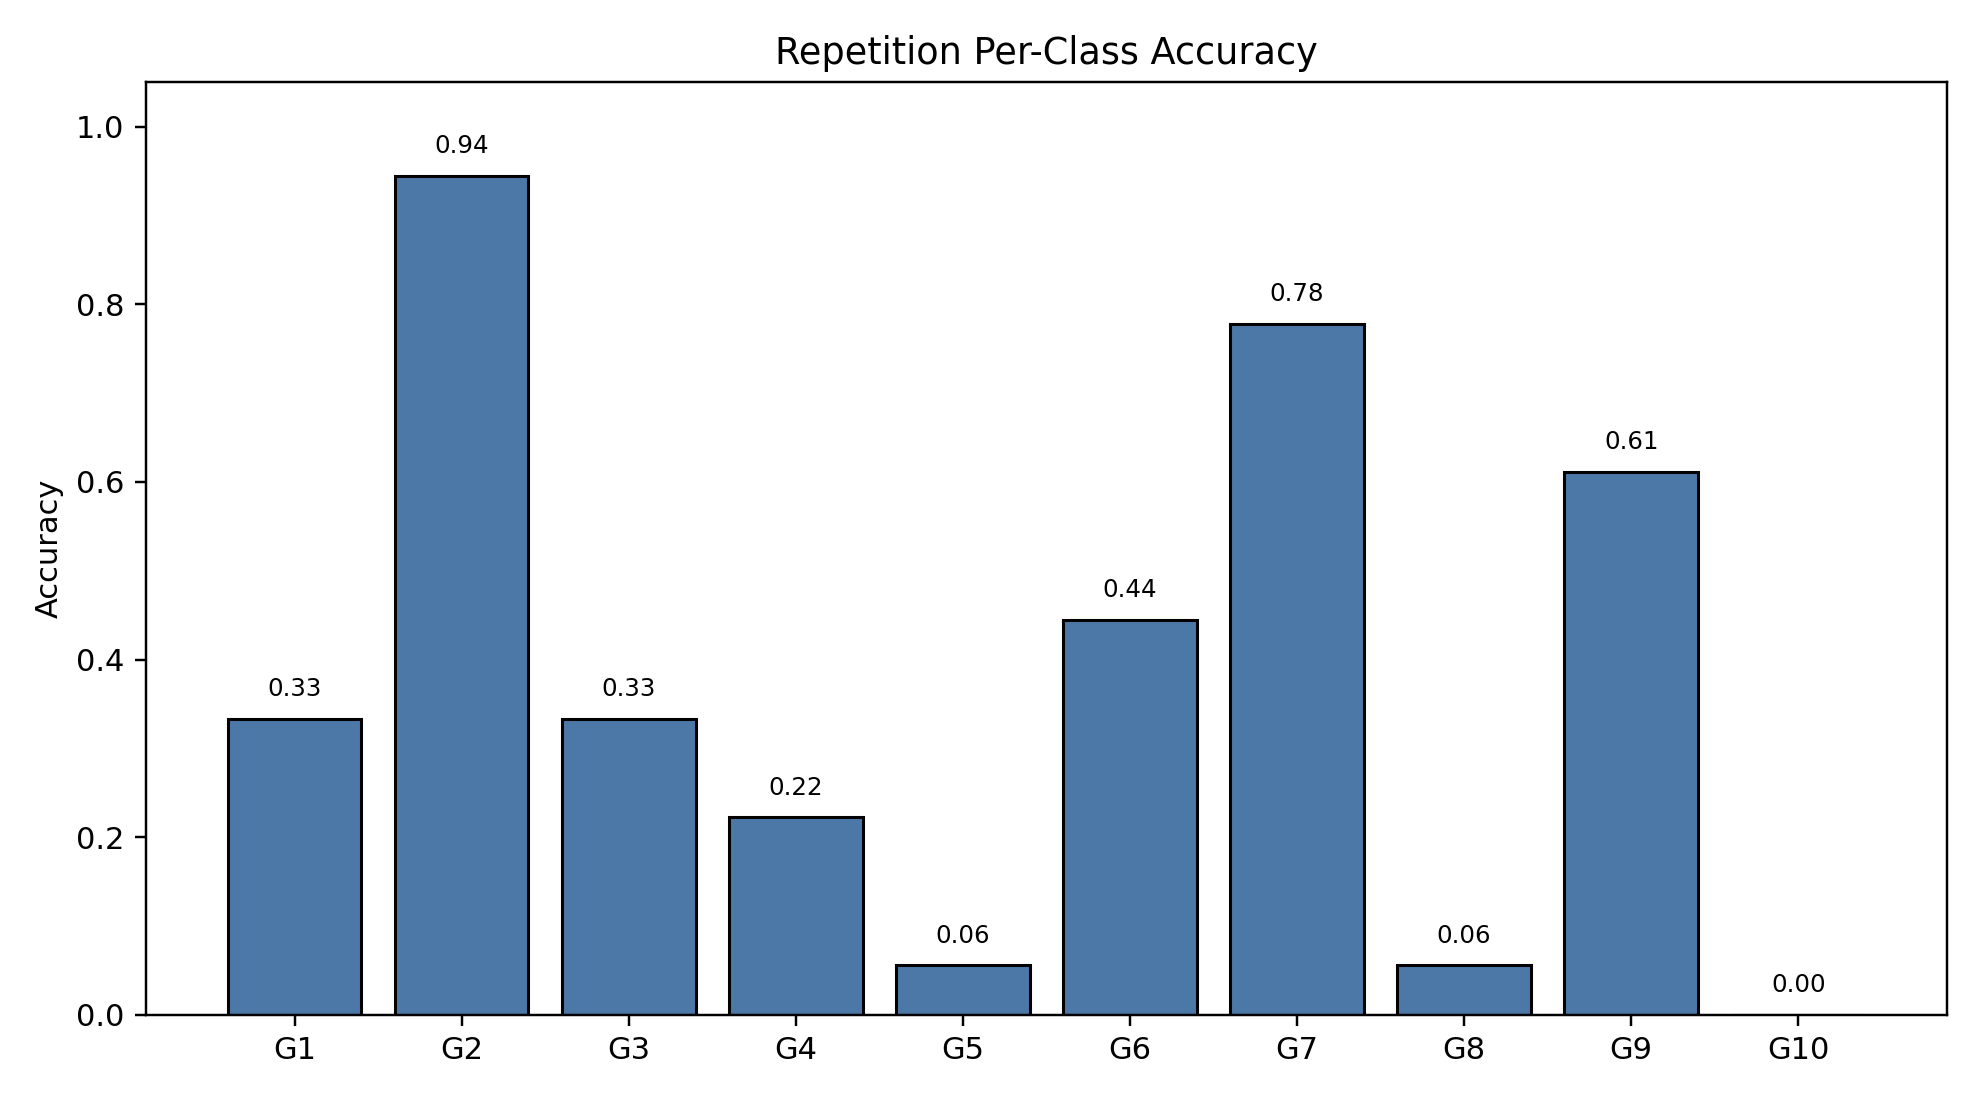

Values plotted in this chart, from the file beside it:
class_index, gesture_id, support, correct, accuracy
0, 1, 18, 6, 0.3333
1, 2, 18, 17, 0.9444
2, 3, 18, 6, 0.3333
3, 4, 18, 4, 0.2222
4, 5, 18, 1, 0.05556
5, 6, 18, 8, 0.4444
6, 7, 18, 14, 0.7778
7, 8, 18, 1, 0.05556
8, 9, 18, 11, 0.6111
9, 10, 18, 0, 0.0
